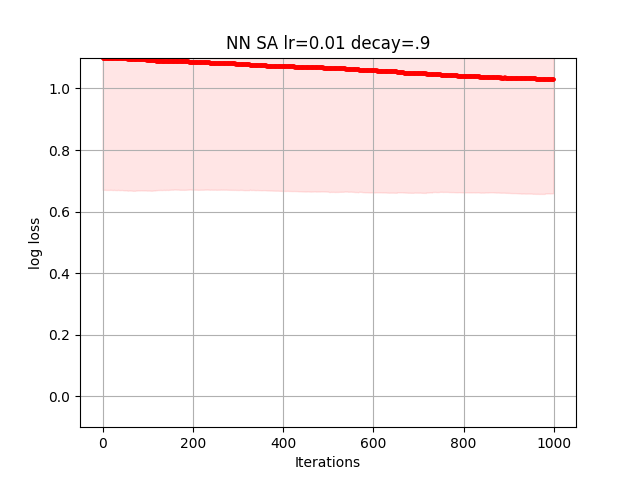

The data file committed next to this chart (first rows):
8.215106423865655705e-01, 8.214457076648367106e-01, 8.221335302586338933e-01, 8.220723749661399404e-01, 8.230353501051637100e-01, 8.231133855065739802e-01, 8.231321931393209557e-01, 8.231328339702299601e-01, 8.231587452584223641e-01, 8.231253404028947562e-01, 8.232067147983923583e-01, 8.232067147983923583e-01, 8.231962372324148625e-01, 8.231962658509627273e-01, 8.231962658509627273e-01, 8.231662018564548378e-01, 8.232125166276700323e-01, 8.231634134557065385e-01, 8.222056020555995604e-01, 8.224162488319994857e-01, 8.218767786410127174e-01, 8.219010491473268676e-01, 8.219591276622864040e-01, 8.219631588956857193e-01
7.779382488394870343e-01, 7.779675229156123306e-01, 7.780063453437064958e-01, 7.783157805688143416e-01, 7.783148587022560294e-01, 7.783148587022560294e-01, 7.783152863549548384e-01, 7.783113448137125578e-01, 7.783169181355777955e-01, 7.783169181355777955e-01, 7.782340790031166966e-01, 7.782171473218547630e-01, 7.782171473218547630e-01, 7.782045553093992485e-01, 7.782016878396427195e-01, 7.781826856294323802e-01, 7.782114255779628564e-01, 7.786728559023924356e-01, 7.786548512248299136e-01, 7.786547653577855499e-01, 7.786311543306867478e-01, 7.786311543306867478e-01, 7.786106356740929435e-01, 7.786683023785021529e-01
7.870068993861485396e-01, 7.870068993861485396e-01, 7.870094136901182313e-01, 7.870069393735639185e-01, 7.868702618388425662e-01, 7.868530554215134032e-01, 7.867291133826148641e-01, 7.866819043119416266e-01, 7.866830853600190743e-01, 7.866221228515624109e-01, 7.866221228515624109e-01, 7.866126853972066346e-01, 7.866904692796188314e-01, 7.864142046402079478e-01, 7.864142046402079478e-01, 7.863738272404848795e-01, 7.857006157487382847e-01, 7.856875832841251350e-01, 7.856875832841251350e-01, 7.858395584404851419e-01, 7.858530813526648506e-01, 7.857935016835979614e-01, 7.851229966421170436e-01, 7.851014835031255856e-01
1.180997606466441585e+00, 1.180995183250952651e+00, 1.180687302483021117e+00, 1.180687302483021117e+00, 1.180166809217302104e+00, 1.180181333340543315e+00, 1.180181031530116886e+00, 1.180625555969042839e+00, 1.179416871179200799e+00, 1.179822140830561583e+00, 1.179822140830561583e+00, 1.179962825798979376e+00, 1.179968576767333133e+00, 1.179971777834288416e+00, 1.180067653290999719e+00, 1.180621149074723375e+00, 1.180608592286882974e+00, 1.180619543562062557e+00, 1.180619543562062557e+00, 1.180624684285567216e+00, 1.180856120495203054e+00, 1.180798701875902745e+00, 1.179776700956024049e+00, 1.179776754247925163e+00
7.920869973496597050e-01, 7.917920163071334727e-01, 7.916452838030390016e-01, 7.910934460166936244e-01, 7.910199808200926164e-01, 7.910091470914532019e-01, 7.910208373239020485e-01, 7.910946790117618921e-01, 7.910481709633264691e-01, 7.910569066733307286e-01, 7.910657285856064203e-01, 7.922721741658020900e-01, 7.922117092812239747e-01, 7.914884777533786053e-01, 7.914190637811144846e-01, 7.913758689669770918e-01, 7.915895069662960415e-01, 7.916592317593889039e-01, 7.916577051881589222e-01, 7.916002981642857872e-01, 7.917168180529480237e-01, 7.912585474621717241e-01, 7.912175966333516719e-01, 7.908447828533785584e-01
1.374439996454299484e+00, 1.373202393833362400e+00, 1.373211297043677170e+00, 1.373242530548018925e+00, 1.373236686905142445e+00, 1.372035425578288281e+00, 1.372259989383664447e+00, 1.372761063466409581e+00, 1.372671568818014443e+00, 1.372670098852140752e+00, 1.372670098852140752e+00, 1.372611089652412630e+00, 1.373221385885269541e+00, 1.373266705122717202e+00, 1.373321047649569637e+00, 1.373299016060949951e+00, 1.373294969950949129e+00, 1.373491584560296408e+00, 1.373482326636474848e+00, 1.373643303346246070e+00, 1.373999445049310930e+00, 1.374001484980893473e+00, 1.373938861060291172e+00, 1.373868969094579784e+00
2.098128443644505570e+00, 2.096967052635248407e+00, 2.097036470528636176e+00, 2.097033010524886443e+00, 2.097032229181102991e+00, 2.095846500871039186e+00, 2.098424768206854196e+00, 2.098321700175397986e+00, 2.098292780447389205e+00, 2.098329121395852148e+00, 2.098162757198152040e+00, 2.099201800506744320e+00, 2.099224010098753812e+00, 2.099129178656400363e+00, 2.097448433763268838e+00, 2.097449450866275100e+00, 2.097452096241272379e+00, 2.097400837762961157e+00, 2.097307776929937084e+00, 2.097040754913452432e+00, 2.097040042525412318e+00, 2.097023180229661499e+00, 2.097189540816269293e+00, 2.097183241866216186e+00
8.422259026196687870e-01, 8.423064499208864353e-01, 8.419710783548493005e-01, 8.415808196671137331e-01, 8.418398755261133903e-01, 8.418398755261133903e-01, 8.418420255245514516e-01, 8.418953645986093637e-01, 8.401319809266308836e-01, 8.401319809266308836e-01, 8.400133425655367247e-01, 8.399447195146875211e-01, 8.400721547714898874e-01, 8.397067571296418231e-01, 8.397040460893370195e-01, 8.397040460893370195e-01, 8.396963044023505462e-01, 8.396975422002823652e-01, 8.398267491075400715e-01, 8.390087434699243785e-01, 8.392566131870952129e-01, 8.387997991269219300e-01, 8.387997991269219300e-01, 8.385321728273625874e-01
7.651673781542839281e-01, 7.648807897954533752e-01, 7.652502061379475862e-01, 7.651612441859111380e-01, 7.651459461529562800e-01, 7.647570590552867920e-01, 7.648452242250606270e-01, 7.644575076024695548e-01, 7.644537949799787846e-01, 7.642957045389953130e-01, 7.646100272009414001e-01, 7.646321793068555639e-01, 7.646672856604136426e-01, 7.643337201656724700e-01, 7.644913730259410567e-01, 7.644508308291632082e-01, 7.661981854458588259e-01, 7.659524000253522535e-01, 7.660007433022770762e-01, 7.659235299106066375e-01, 7.659147601977204234e-01, 7.659015226987291314e-01, 7.659941339111059344e-01, 7.659941339111059344e-01
1.555611980898996771e+00, 1.555839834920831777e+00, 1.557450099336963323e+00, 1.557575385690368241e+00, 1.558177137293523362e+00, 1.558093831492159520e+00, 1.558211147801040974e+00, 1.558174602517986562e+00, 1.558174602517986562e+00, 1.557895593712332438e+00, 1.557826191891269474e+00, 1.557781987369912136e+00, 1.557771709837717289e+00, 1.557770288457026808e+00, 1.557770288457026808e+00, 1.557740252882293452e+00, 1.557741045741875441e+00, 1.557866089691716027e+00, 1.557855548181994232e+00, 1.556415492579936055e+00, 1.557067282786253504e+00, 1.557058946833931978e+00, 1.557059036622040704e+00, 1.557006415841651892e+00
